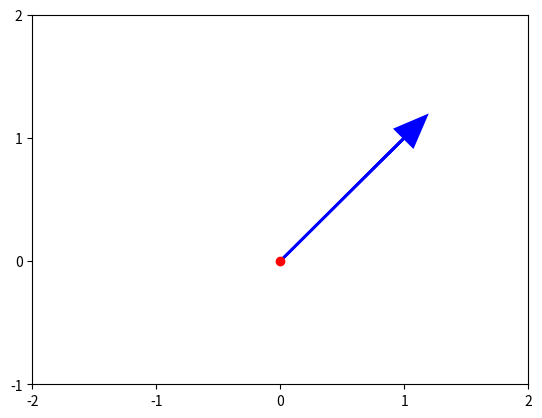

Write the Python code that produced this figure. (Note: this script raises an exception after producing the figure.)
# Import NumPy and Matplotlib
# %matplotlib inline
import numpy as np
import matplotlib.pyplot as plt

# Define vector v 
v = np.array([1,1])

# Plots vector v as blue arrow with red dot at origin (0,0) using Matplotlib

# Creates axes of plot referenced 'ax'
ax = plt.axes()

# Plots red dot at origin (0,0)
ax.plot(0,0,'ro')

# Plots vector v as blue arrow starting at origin 0,0
ax.arrow(0, 0, *v, color='b', linewidth=2.0, head_width=0.20, head_length=0.25)

# Sets limit for plot for x-axis
plt.xlim(-2,2)

# Set major ticks for x-axis
major_xticks = np.arange(-2, 3)
ax.set_xticks(major_xticks)


# Sets limit for plot for y-axis
plt.ylim(-1, 2)

# Set major ticks for y-axis
major_yticks = np.arange(-1, 3)
ax.set_yticks(major_yticks)

# Creates gridlines for only major tick marks
plt.grid(b=True, which='major')

# Displays final plot
plt.show()
